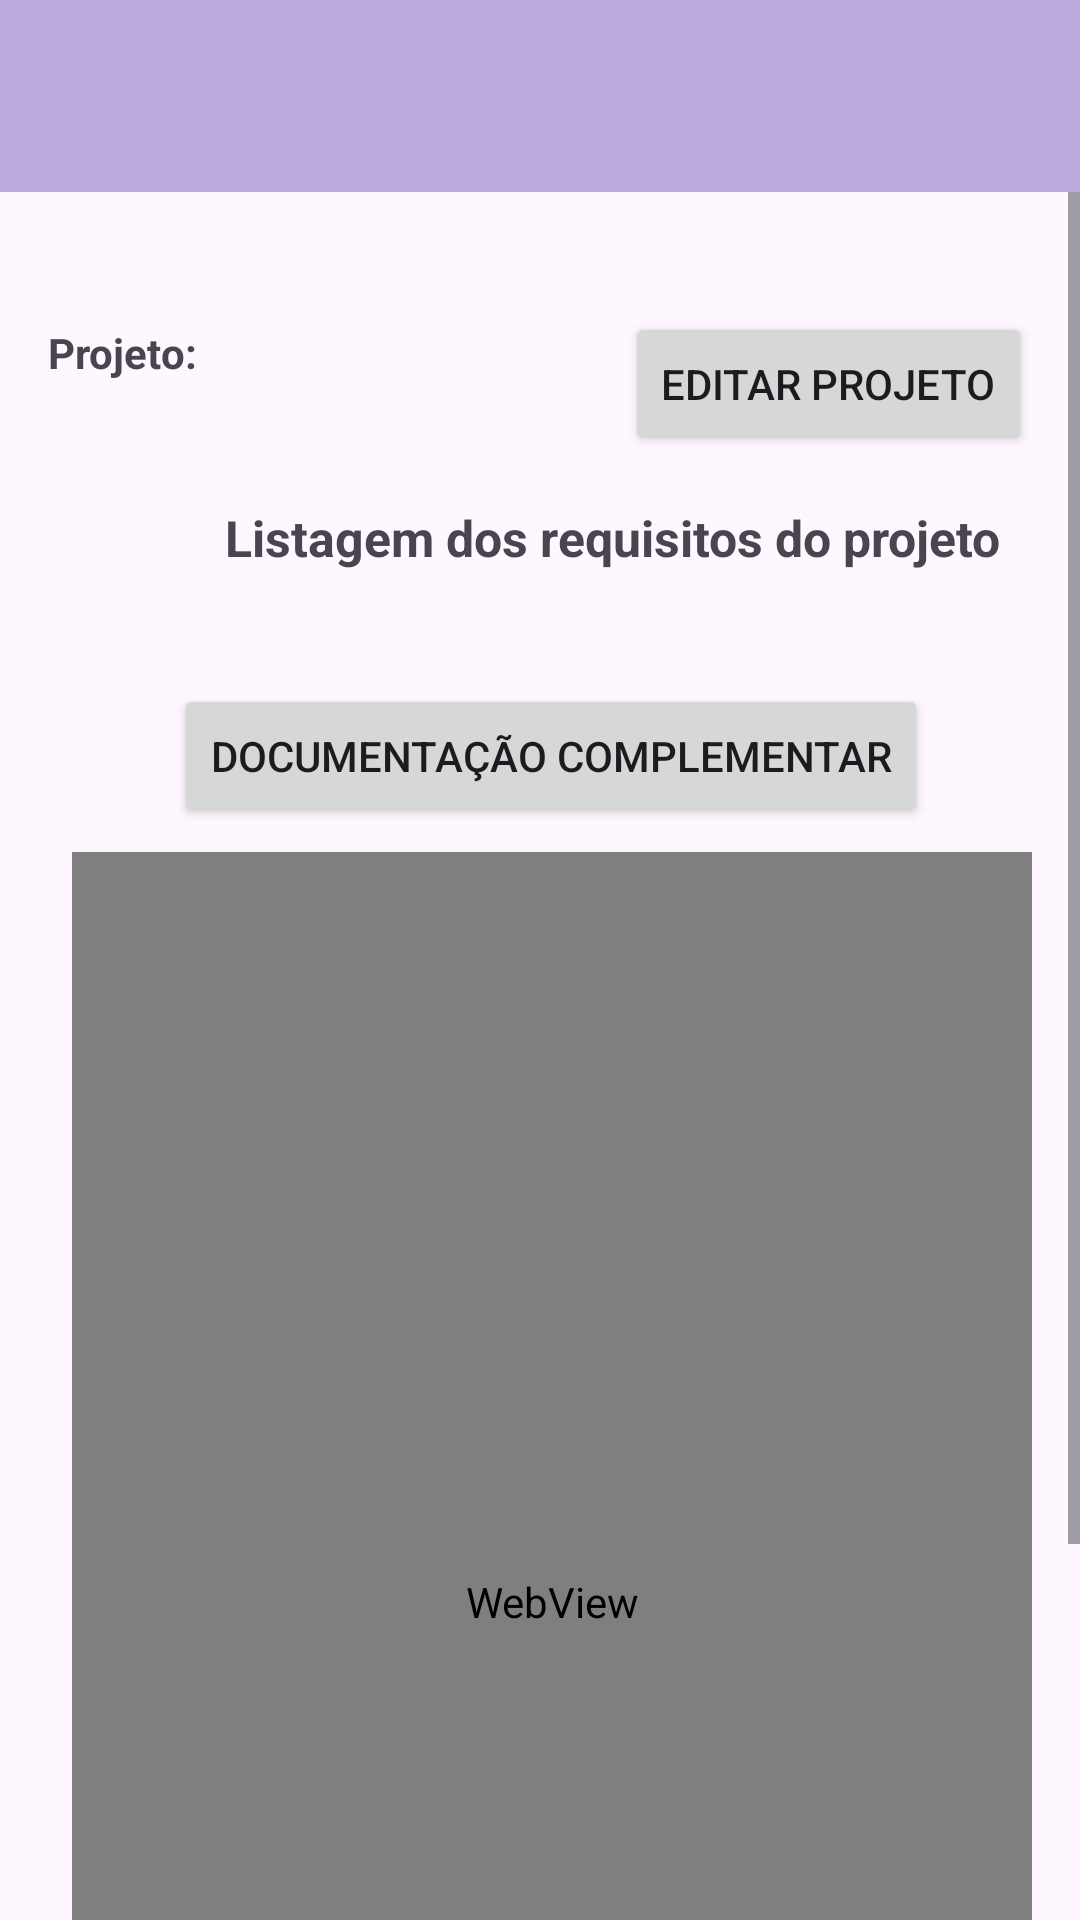

Reconstruct the res/layout file that produces this screen, plus the resources it refers to.
<!-- AndroidManifest.xml: application theme Theme.ReuniaoDeColeta -->
<!-- res/layout/listagem_requisito.xml -->
<?xml version="1.0" encoding="utf-8"?>
<LinearLayout
    xmlns:android="http://schemas.android.com/apk/res/android"
    xmlns:app="http://schemas.android.com/apk/res-auto"
    xmlns:tools="http://schemas.android.com/tools"
    android:layout_width="match_parent"
    android:layout_height="match_parent"
    android:orientation="vertical">

    <androidx.appcompat.widget.Toolbar
        android:id="@+id/myToolbar"
        android:layout_width="match_parent"
        android:layout_height="wrap_content"
        android:background="#BDAADF"
        tools:ignore="MissingConstraints"/>

    <ScrollView
        android:layout_width="match_parent"
        android:layout_height="0dp"
        android:layout_weight="1"
        android:fillViewport="true">

        <LinearLayout
            android:layout_width="match_parent"
            android:layout_height="wrap_content"
            android:orientation="vertical"
            android:padding="16dp">

            <LinearLayout
                android:layout_width="match_parent"
                android:layout_height="wrap_content"
                android:orientation="horizontal"
                android:layout_marginTop="24dp"
                android:gravity="center_vertical">

                <TextView
                    android:id="@+id/textView11"
                    android:layout_width="wrap_content"
                    android:layout_height="40dp"
                    android:text="@string/nome_Projeto"
                    android:textStyle="bold"
                    android:layout_marginEnd="8dp"/>

                <TextView
                    android:id="@+id/tv_nome_projeto"
                    android:layout_width="0dp"
                    android:layout_height="40dp"
                    android:layout_weight="1"
                    android:textStyle="bold"
                    android:layout_marginEnd="8dp"/>

                <Button
                    android:id="@+id/bt_editar_projeto"
                    android:layout_width="wrap_content"
                    android:layout_height="wrap_content"
                    android:text="@string/editar_projeto"/>
            </LinearLayout>

            <TextView
                android:id="@+id/textView4"
                android:layout_width="match_parent"
                android:layout_height="32dp"
                android:layout_marginStart="48dp"
                android:layout_marginTop="16dp"
                android:text="@string/Listagem_requisito"
                android:textAlignment="center"
                android:textSize="50px"
                android:textStyle="bold"/>

            <ListView
                android:id="@+id/lv_lista"
                android:layout_width="match_parent"
                android:layout_height="wrap_content"
                android:layout_marginTop="12dp"/>

            <Button
                android:id="@+id/bt_link"
                android:layout_width="wrap_content"
                android:layout_height="wrap_content"
                android:layout_marginTop="16dp"
                android:layout_marginStart="42dp"
                android:text="@string/bt_link"/>

            <WebView
                android:id="@+id/mywebview"
                android:layout_width="match_parent"
                android:layout_height="500dp"
                android:layout_marginStart="8dp"
                android:layout_marginTop="8dp"/>
        </LinearLayout>
    </ScrollView>
</LinearLayout>
<!-- resources referenced by this layout -->
<resources>
  <string name="Listagem_requisito">Listagem dos requisitos do projeto</string>
  <string name="bt_link">Documentação complementar</string>
  <string name="editar_projeto">Editar Projeto</string>
  <string name="nome_Projeto">Projeto:</string>
  <style name="Theme.ReuniaoDeColeta" parent="Base.Theme.ReuniaoDeColeta" />
  <style name="Base.Theme.ReuniaoDeColeta" parent="Theme.Material3.DayNight.NoActionBar">
          
          
      </style>
</resources>
